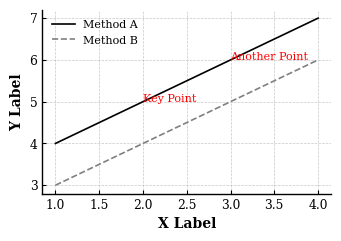

Reproduce this figure in Python.
# -*- coding: utf-8 -*-
# @Time    : 2025/3/9
# [redacted]

import matplotlib.pyplot as plt
import seaborn as sns


def save_plot_as_pdf(fig, filename, dpi=300, pad_inches=0.1):
    """
    保存 Matplotlib 图像为 PDF，并去除多余的空白。
    参数：
    fig : matplotlib.figure.Figure
        需要保存的图像对象。
    filename : str
        输出的 PDF 文件名。
    dpi : int, optional
        分辨率（默认 300）。
    pad_inches : float, optional
        边缘留白大小（默认 0.1）。
    """
    fig.savefig(filename, format='pdf', bbox_inches='tight', dpi=dpi, pad_inches=pad_inches)


def set_paper_style():
    """
    设置适用于论文的 Matplotlib 样式。
    """
    plt.rcParams.update({
        # "text.usetex": True,  # 启用 LaTeX 以获得更好的公式排版
        "font.family": "serif",  # 设定字体为衬线体
        "axes.labelsize": 10,  # 坐标轴标签字体大小
        "font.size": 10,  # 全局字体大小
        "legend.fontsize": 8,  # 图例字体大小
        "xtick.labelsize": 8,  # x 轴刻度字体大小
        "ytick.labelsize": 8,  # y 轴刻度字体大小
        "axes.titlesize": 10,  # 坐标轴标题大小
        "lines.linewidth": 1,  # 线条宽度
        "lines.markersize": 4  # 标记点大小
    })
    sns.set_context("paper")  # 设定 seaborn 风格为论文格式
    sns.set_palette("deep")  # 设置颜色方案


def optimize_plot(ax):
    """
    优化 Matplotlib 轴，使其更适合论文格式。
    """
    ax.ticklabel_format(style='plain')  # 关闭科学计数法
    ax.tick_params(direction='in', length=3, width=0.8)  # 让刻度朝内，增强可读性
    ax.margins(0.05)  # 增加 5% 空隙，避免数据点贴边
    ax.grid(True, linestyle='--', linewidth=0.5, alpha=0.7)  # 使用虚线网格，增强对比度
    ax.spines["top"].set_visible(False)  # 隐藏上边框，使图表更简洁
    ax.spines["right"].set_visible(False)  # 隐藏右边框


def set_legend(ax, loc='best'):
    """
    优化图例，使其更适合论文格式。
    """
    ax.legend(loc=loc, frameon=False, fontsize=8)  # 关闭图例边框，减少视觉干扰


def adjust_subplots(fig, wspace=0.3, hspace=0.3):
    """
    调整子图间距，避免过度紧凑或分散。
    """
    fig.subplots_adjust(wspace=wspace, hspace=hspace)


def format_axes(ax):
    """
    统一格式，控制刻度和边界。
    """
    ax.set_xlabel("X Label", fontsize=10, fontweight='bold')  # x 轴标签
    ax.set_ylabel("Y Label", fontsize=10, fontweight='bold')  # y 轴标签
    ax.xaxis.set_tick_params(width=0.8)  # 调整 x 轴刻度线宽度
    ax.yaxis.set_tick_params(width=0.8)  # 调整 y 轴刻度线宽度


def set_line_styles(ax, styles=None):
    """
    设置不同方法的线条样式，适用于黑白打印。
    """
    if styles is None:
        styles = ['-', '--', '-.', ':']  # 定义四种不同的线型
    for line, style in zip(ax.get_lines(), styles):
        line.set_linestyle(style)  # 应用线条样式


def add_annotations(ax, annotations):
    """
    在图表中添加标注。
    参数：
    annotations : list of tuples [(x, y, text), ...]
        需要标注的坐标和文本内容。
    """
    for x, y, text in annotations:
        ax.text(x, y, text, fontsize=8, color='red')  # 使用红色字体增加标注可见性


def create_figure(figsize=(3.5, 2.5)):
    """
    创建适用于论文的 Matplotlib 图像。
    参数：
    figsize : tuple, optional
        指定图表的尺寸（默认 3.5 x 2.5 英寸）。
    返回：
    fig, ax : tuple
        返回 Matplotlib 图像和轴对象。
    """
    fig, ax = plt.subplots(figsize=figsize)
    return fig, ax


# 示例用法
if __name__ == "__main__":
    set_paper_style()  # 设置论文格式
    fig, ax = create_figure()  # 创建图表
    x = [1, 2, 3, 4]  # x 轴数据
    y1 = [4, 5, 6, 7]  # 第一组数据
    y2 = [3, 4, 5, 6]  # 第二组数据

    ax.plot(x, y1, label="Method A", linestyle='-', color='black')  # 绘制第一条曲线
    ax.plot(x, y2, label="Method B", linestyle='--', color='gray')  # 绘制第二条曲线

    optimize_plot(ax)  # 优化坐标轴
    set_legend(ax)  # 添加图例
    format_axes(ax)  # 统一格式
    add_annotations(ax, [(2, 5, "Key Point"), (3, 6, "Another Point")])  # 添加标注

    fig.tight_layout()  # 调整布局，避免重叠
    save_plot_as_pdf(fig, "output.pdf")  # 保存为 PDF 文件
